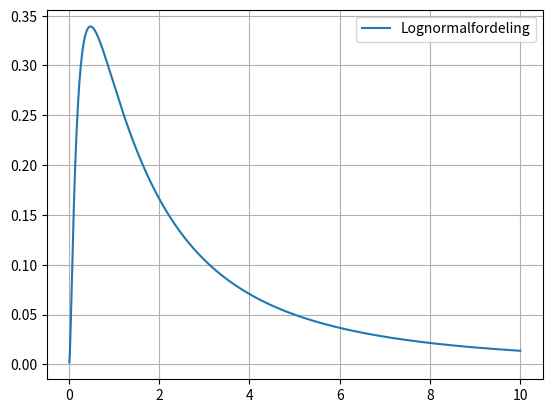

Write the Python code that produced this figure.
import numpy as np, matplotlib.pyplot as plt

def normalfordeling(x, sigma, mu):
    return 1/(sigma*np.sqrt(2*np.pi)) * np.exp(-(x-mu)**2/(2*sigma**2))

def lognormalfordeling(x, sigma, mu):
    return 1/(sigma*x*np.sqrt(2*np.pi)) * np.exp(-(np.log(x)-mu)**2/(2*sigma**2))

n = 1000
x = np.linspace(0,10,n)
x2 = np.linspace(-5,5,n)

mu = 5
sigma = 1

I = int(x[-1]/2)
"""
for i in range(int(len(x)/2)):
    plt.plot([x[i],x[i]], [0,normalfordeling(x[i],sigma,mu)], color="blue")
    plt.plot([x[i]+I,x[i]+I], [0,normalfordeling(x[i]+I,sigma,mu)], color="green")

plt.plot(x, normalfordeling(x,sigma,mu), color="red", label="Normalfordeling")
plt.grid(); plt.legend()
plt.show()
"""

plt.plot(x,lognormalfordeling(x,1.2,0.7), label="Lognormalfordeling")
plt.grid(); plt.legend()
plt.show()
